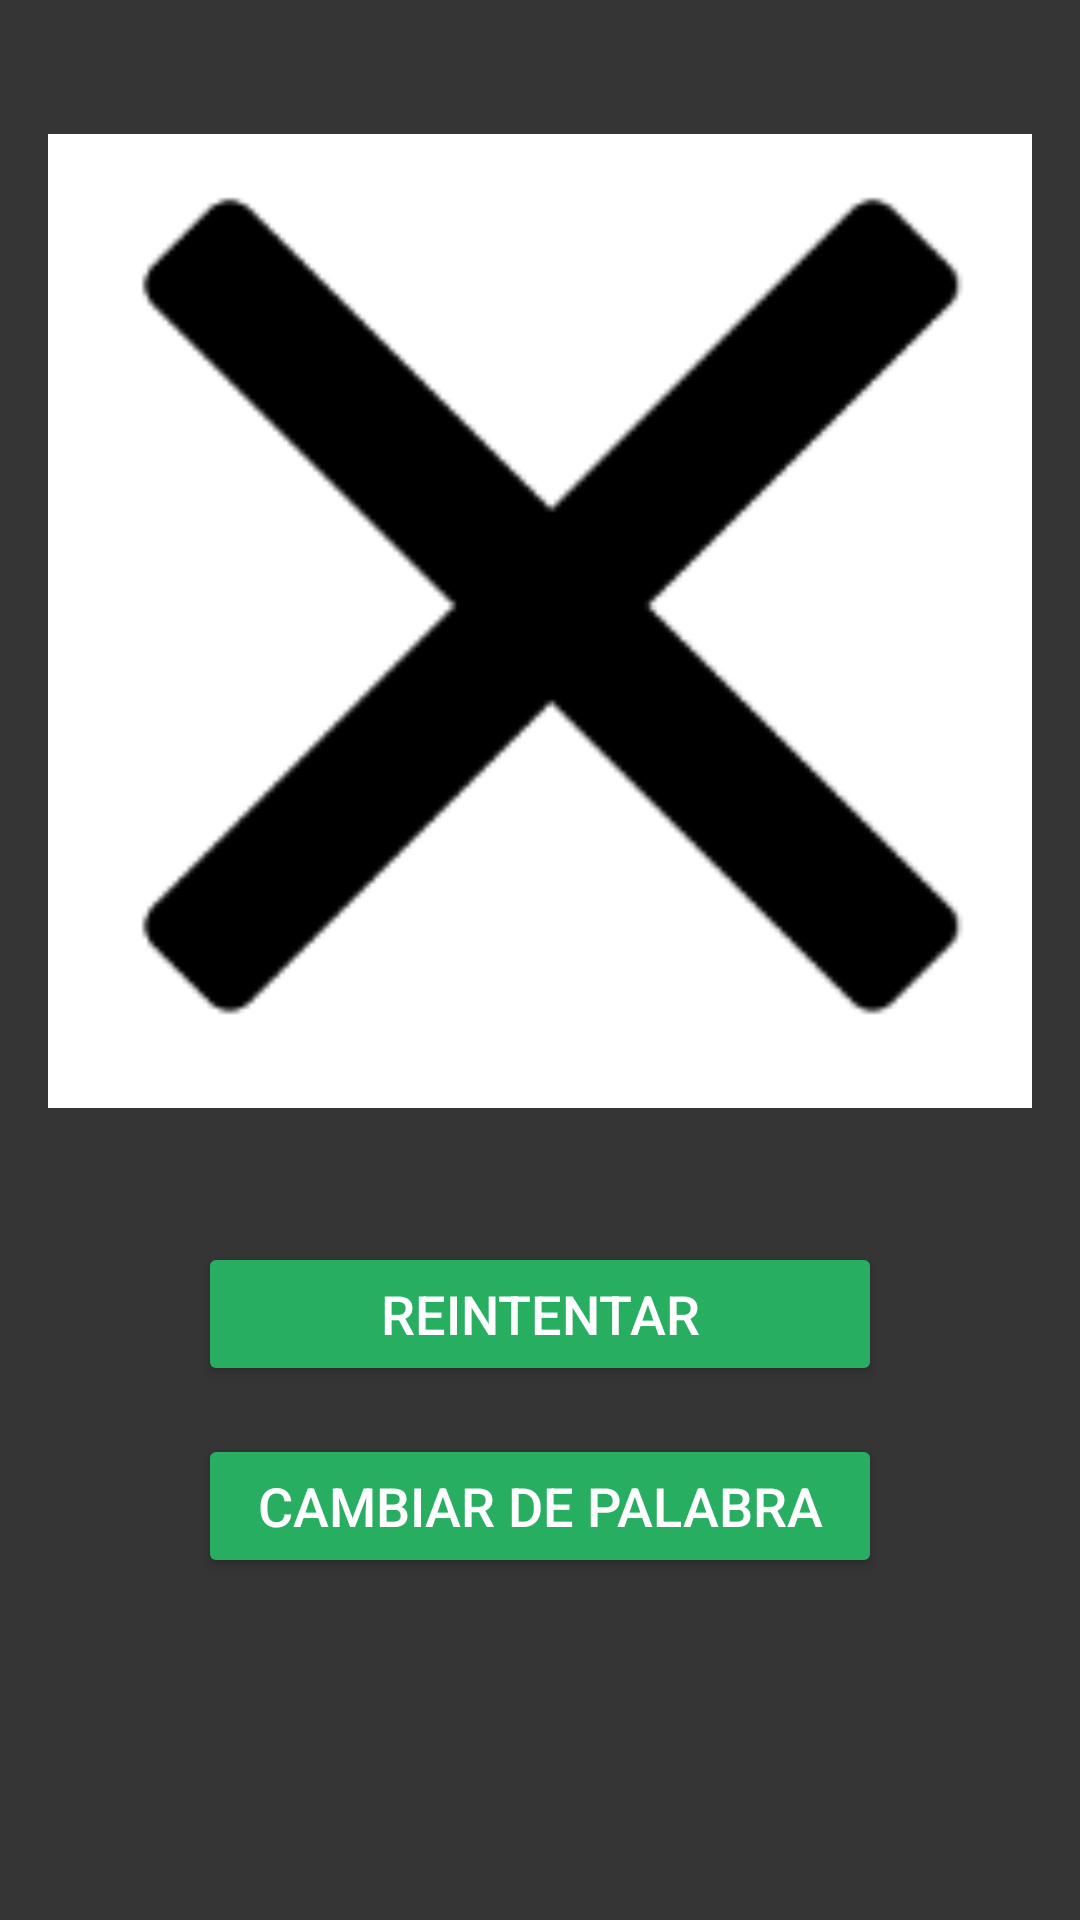

The Android layout XML behind this screen, and the referenced resources:
<!-- AndroidManifest.xml: application theme Theme.MyProject -->
<!-- res/layout/activity_wrong.xml -->
<?xml version="1.0" encoding="utf-8"?>
<RelativeLayout
    xmlns:android="http://schemas.android.com/apk/res/android"
    xmlns:app="http://schemas.android.com/apk/res-auto"
    android:layout_width="match_parent"
    android:layout_height="match_parent"
    android:background="@color/bgPrimary"
    android:padding="16dp">

    <ImageView
        android:id="@+id/wrong"
        android:layout_width="376dp"
        android:layout_height="382dp"
        android:src="@drawable/wrong" />
    <Button
        android:id="@+id/btnTry"
        android:layout_width="match_parent"
        android:layout_height="wrap_content"
        android:layout_below="@+id/wrong"
        android:layout_alignParentStart="true"
        android:layout_alignParentEnd="true"
        android:layout_marginStart="50dp"
        android:layout_marginTop="16dp"
        android:layout_marginEnd="50dp"
        android:backgroundTint="#27AE60"
        android:textSize="18sp"
        android:text="@string/btnTry"
        android:textColor="#FFFFFF" />
    <Button
        android:id="@+id/btnChange"
        android:layout_width="match_parent"
        android:layout_height="wrap_content"
        android:layout_below="@+id/btnTry"
        android:layout_alignParentStart="true"
        android:layout_alignParentEnd="true"
        android:layout_marginStart="50dp"
        android:layout_marginTop="16dp"
        android:layout_marginEnd="50dp"
        android:backgroundTint="#27AE60"
        android:textSize="18sp"
        android:text="@string/btnChange"
        android:textColor="#FFFFFF" />

</RelativeLayout>
<!-- resources referenced by this layout -->
<resources>
  <color name="bgPrimary">#353535 </color>
  <!-- drawable wrong: png bitmap (drawable, 6090 bytes) -->
  <string name="btnChange">Cambiar de palabra</string>
  <string name="btnTry">Reintentar</string>
  <style name="Theme.MyProject" parent="Base.Theme.MyProject" />
  <style name="Base.Theme.MyProject" parent="Theme.Material3.DayNight.NoActionBar">
          
          
          
          <item name="colorPrimary">@color/btnPrimary</item>
          <item name="colorPrimaryVariant">@color/text</item>
          <item name="colorOnPrimary">@color/btnPrimary</item>
          
          <item name="colorSecondary">@color/bgPrimary</item>
          <item name="colorSecondaryVariant">@color/text</item>
          <item name="colorOnSecondary">@color/bgPrimary</item>
          
          <item name="android:statusBarColor">?attr/colorPrimaryVariant</item>
          
      </style>
  <color name="btnPrimary">#0013C2</color>
  <color name="text">#E2F3F2</color>
</resources>
